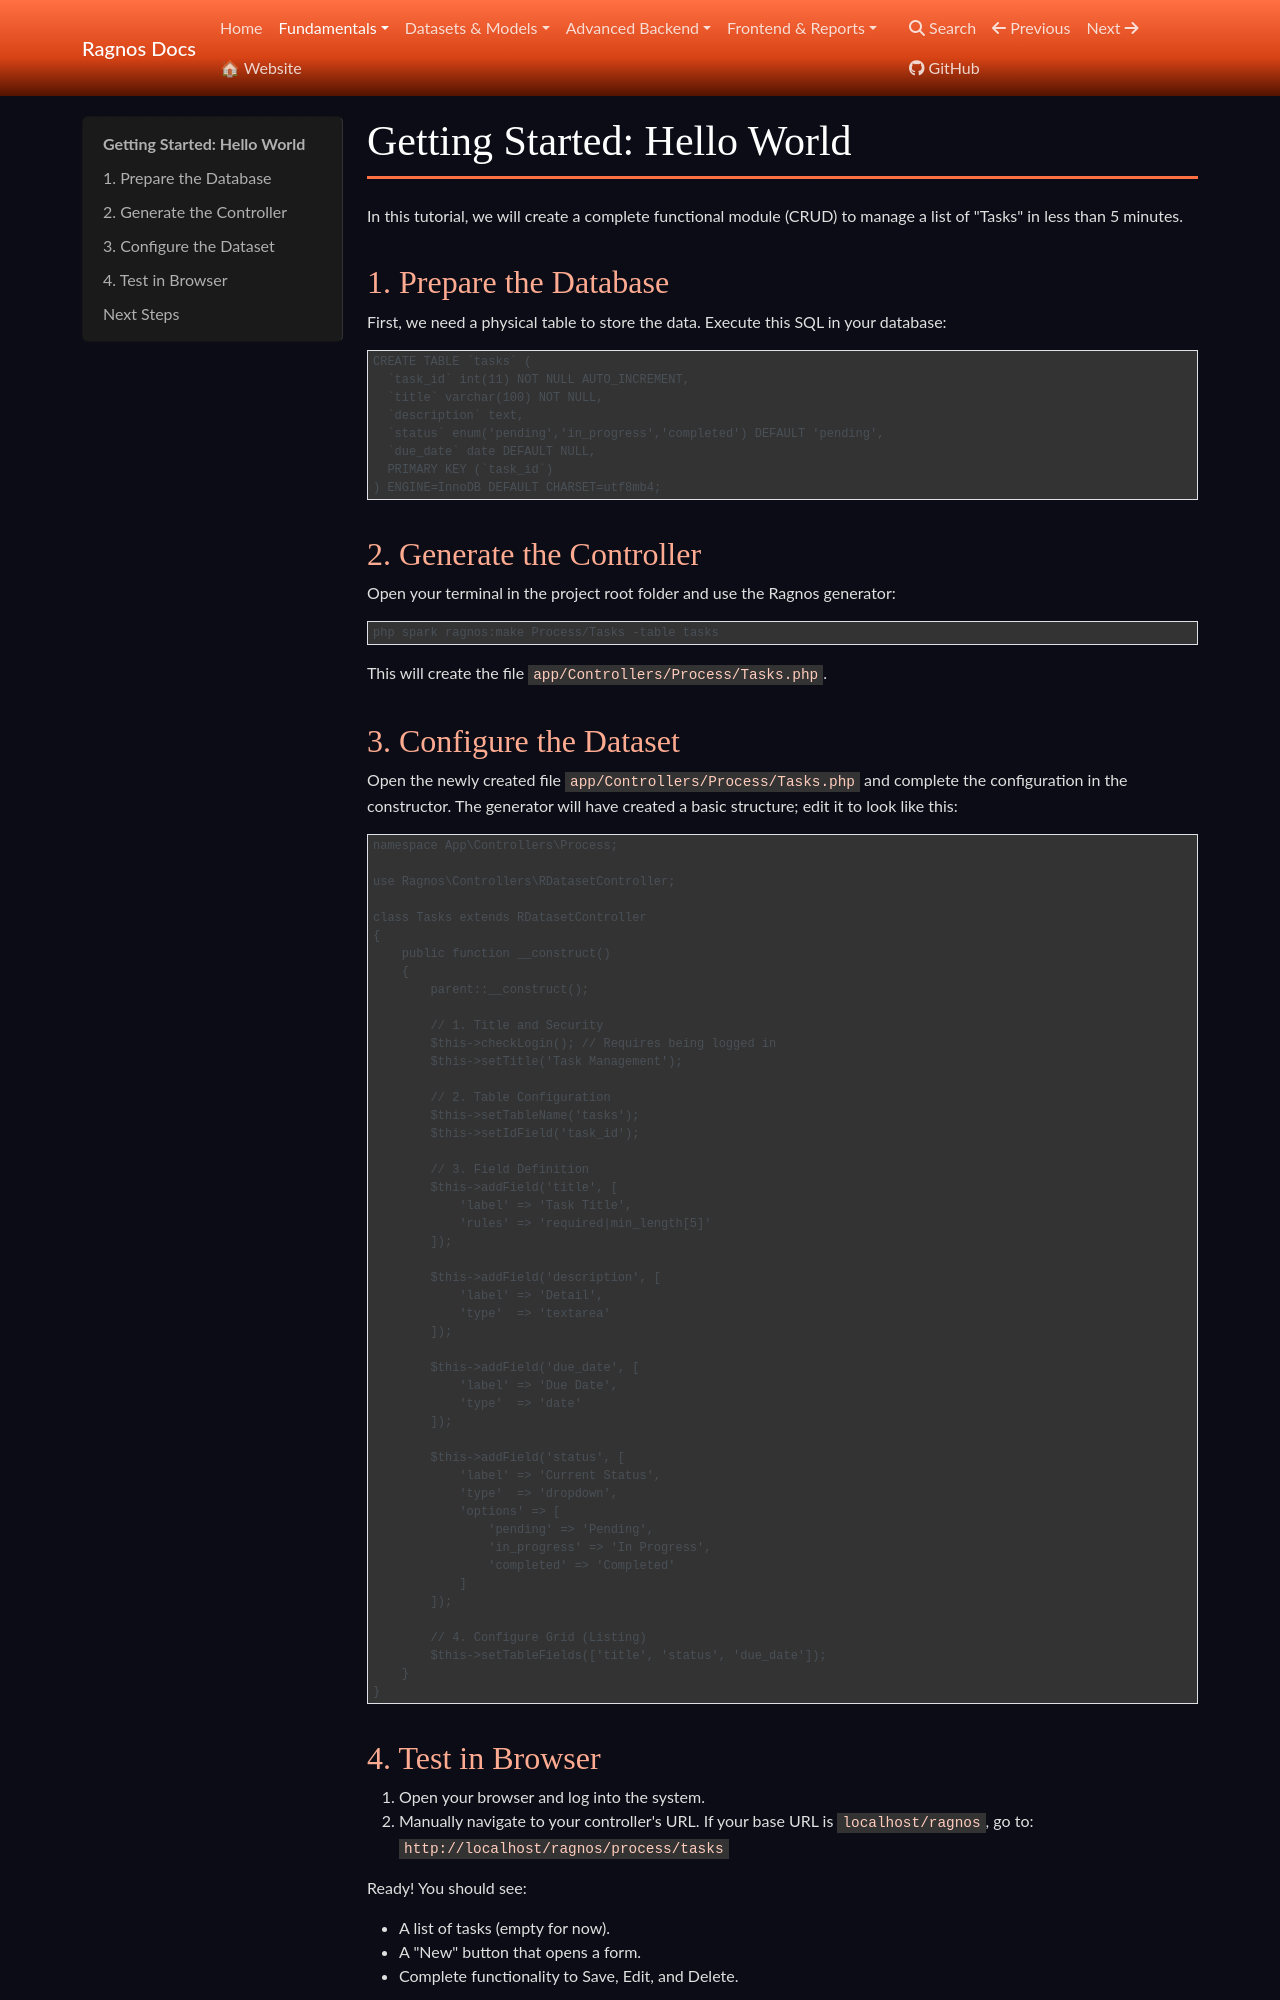

repository: cgarciagl/Ragnos · page: docs/en/fundamentos/primeros_pasos/index.html · generator: mkdocs

# Getting Started: Hello World

In this tutorial, we will create a complete functional module (CRUD) to manage a list of "Tasks" in less than 5 minutes.

## 1. Prepare the Database

First, we need a physical table to store the data. Execute this SQL in your database:

```sql
CREATE TABLE `tasks` (
  `task_id` int(11) NOT NULL AUTO_INCREMENT,
  `title` varchar(100) NOT NULL,
  `description` text,
  `status` enum('pending','in_progress','completed') DEFAULT 'pending',
  `due_date` date DEFAULT NULL,
  PRIMARY KEY (`task_id`)
) ENGINE=InnoDB DEFAULT CHARSET=utf8mb4;
```

## 2. Generate the Controller

Open your terminal in the project root folder and use the Ragnos generator:

```bash
php spark ragnos:make Process/Tasks -table tasks
```

This will create the file `app/Controllers/Process/Tasks.php`.

## 3. Configure the Dataset

Open the newly created file `app/Controllers/Process/Tasks.php` and complete the configuration in the constructor. The generator will have created a basic structure; edit it to look like this:

```php
namespace App\Controllers\Process;

use Ragnos\Controllers\RDatasetController;

class Tasks extends RDatasetController
{
    public function __construct()
    {
        parent::__construct();

        // 1. Title and Security
        $this->checkLogin(); // Requires being logged in
        $this->setTitle('Task Management');

        // 2. Table Configuration
        $this->setTableName('tasks');
        $this->setIdField('task_id');

        // 3. Field Definition
        $this->addField('title', [
            'label' => 'Task Title',
            'rules' => 'required|min_length[5]'
        ]);

        $this->addField('description', [
            'label' => 'Detail',
            'type'  => 'textarea'
        ]);

        $this->addField('due_date', [
            'label' => 'Due Date',
            'type'  => 'date'
        ]);

        $this->addField('status', [
            'label' => 'Current Status',
            'type'  => 'dropdown',
            'options' => [
                'pending' => 'Pending',
                'in_progress' => 'In Progress',
                'completed' => 'Completed'
            ]
        ]);

        // 4. Configure Grid (Listing)
        $this->setTableFields(['title', 'status', 'due_date']);
    }
}
```
